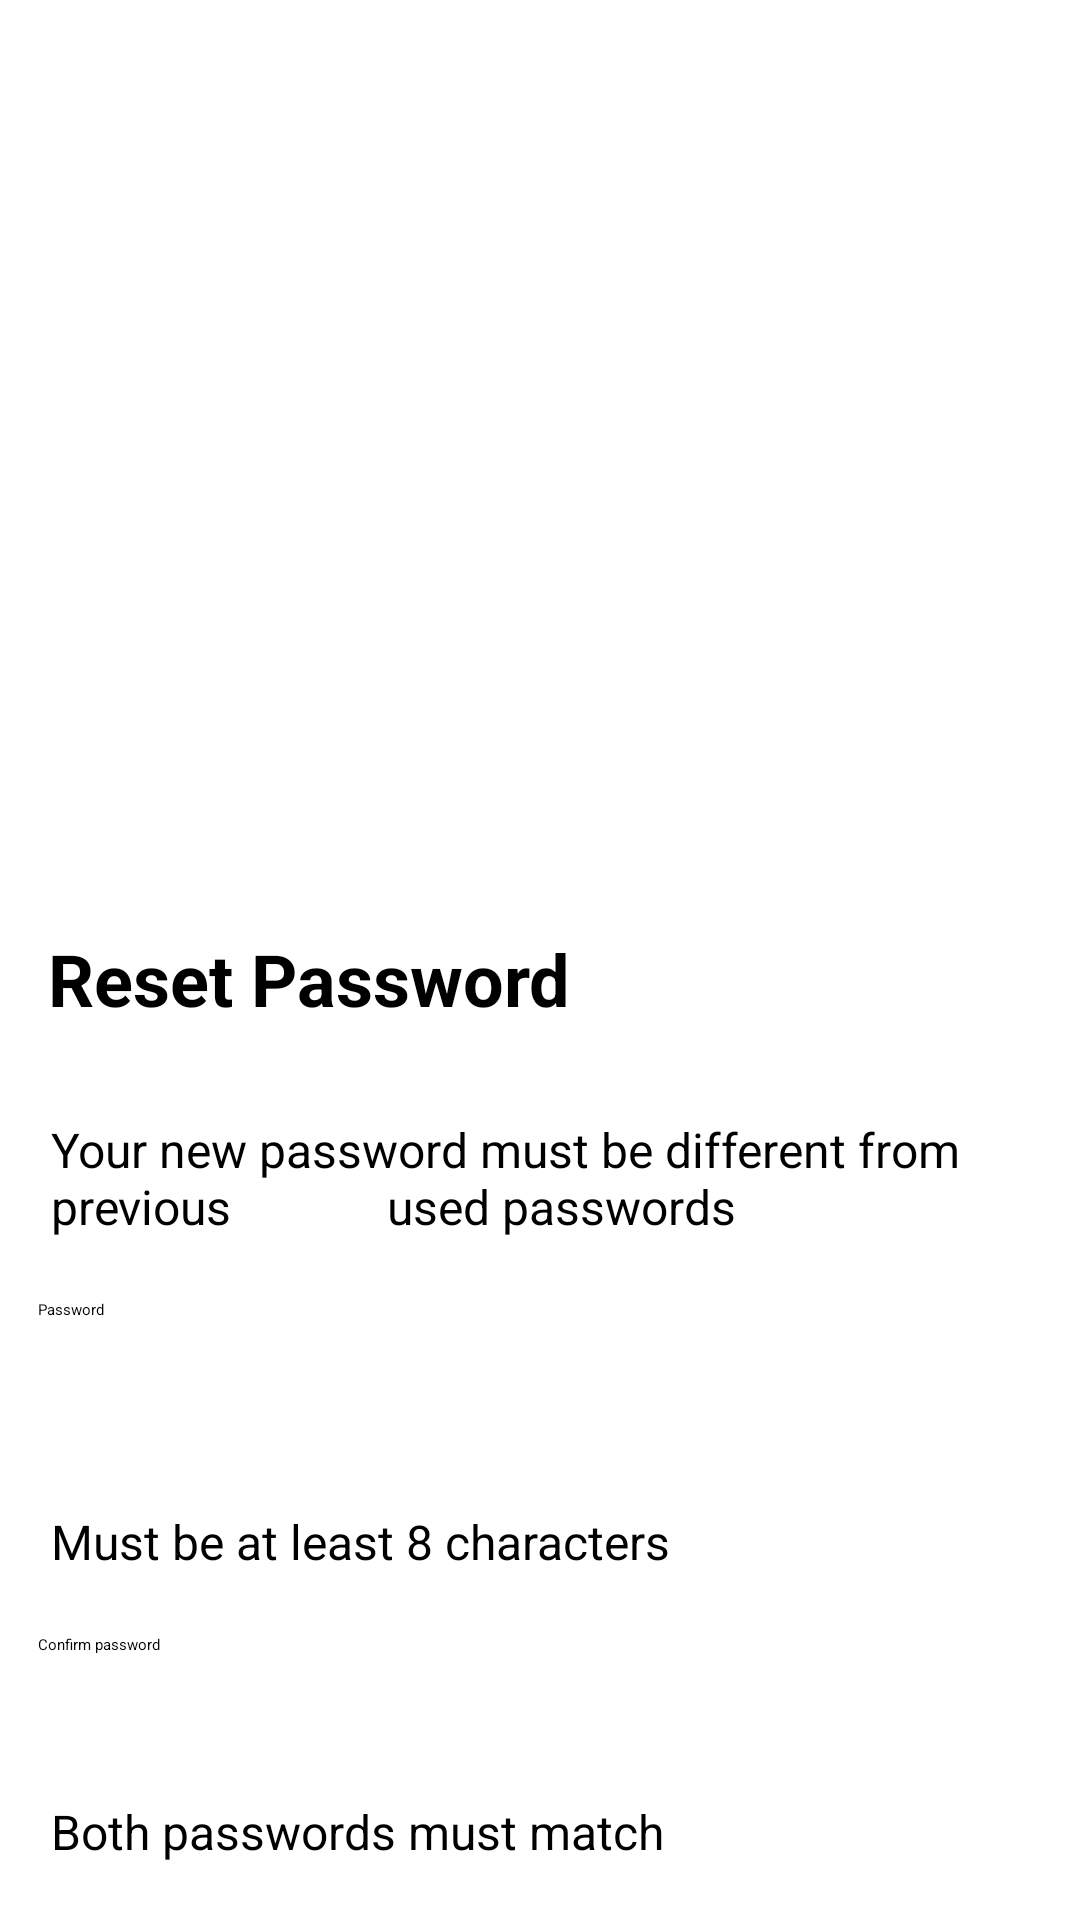

Here is an Android app screen rendered from its layout file. Give the layout XML and the strings, colors and styles it references.
<!-- AndroidManifest.xml: application theme Theme.MyApplication -->
<!-- res/layout/activity_resetpassword2.xml -->
<?xml version="1.0" encoding="utf-8"?>
<LinearLayout xmlns:android="http://schemas.android.com/apk/res/android"
    xmlns:app="http://schemas.android.com/apk/res-auto"
    xmlns:tools="http://schemas.android.com/tools"
    android:id="@+id/main"
    android:layout_width="match_parent"
    android:layout_height="match_parent"
    tools:context=".Resetpassword2"
    android:orientation="horizontal">
    <LinearLayout
        android:layout_width="match_parent"
        android:layout_height="889dp"
        android:orientation="vertical">

        <ImageView
            android:layout_width="322dp"
            android:layout_height="280dp"
            android:src="@drawable/image_14"
            android:layout_gravity="center"/>

        <TextView
            android:layout_width="match_parent"
            android:layout_height="wrap_content"
            android:text="Reset Password"
            android:layout_marginLeft="16dp"
            android:textSize="24dp"
            android:textStyle="bold"
            android:layout_marginTop="30dp"/>
        <TextView
            android:layout_width="match_parent"
            android:layout_height="wrap_content"
            android:text="Your new password must be different from previous
            used passwords"
            android:layout_marginTop="30dp"
            android:textSize="16dp"
            android:layout_marginLeft="17dp"
            android:textAlignment="textStart"/>
        <EditText
            android:id="@+id/rspw"
            android:layout_width="390dp"
            android:layout_height="40dp"
            android:layout_marginLeft="10dp"
            android:layout_marginTop="20dp"
            android:background="@drawable/round"

            android:hint="  Password" />
        <TextView
            android:layout_width="match_parent"
            android:layout_height="wrap_content"
            android:text="Must be at least 8 characters"
            android:layout_marginTop="30dp"
            android:textSize="16dp"
            android:layout_marginLeft="17dp"
            android:textAlignment="textStart"/>
        <EditText
            android:id="@+id/cfrspw"
            android:layout_width="390dp"
            android:layout_height="40dp"
            android:layout_marginLeft="10dp"
            android:layout_marginTop="20dp"
            android:background="@drawable/round"

            android:hint="  Confirm password" />
        <LinearLayout
            android:layout_width="match_parent"
            android:layout_height="wrap_content"
            android:layout_marginTop="10dp">
            <TextView
                android:layout_width="wrap_content"
                android:layout_height="wrap_content"
                android:layout_marginLeft="17dp"
                android:textSize="16dp"
                android:layout_marginTop="5dp"

                android:text="Both passwords must match" />


        </LinearLayout>
        <LinearLayout
            android:layout_width="match_parent"
            android:layout_height="wrap_content">
            <Button
                android:id="@+id/btnrspw"
                android:layout_width="390dp"
                android:layout_height="50dp"
                android:layout_marginLeft="10dp"
                android:backgroundTint="#E26AF6"
                android:text="Reset Password"
                android:layout_marginTop="20dp"

                android:textAlignment="center" />

        </LinearLayout>



    </LinearLayout>


</LinearLayout>
<!-- resources referenced by this layout -->
<resources>

</resources>
